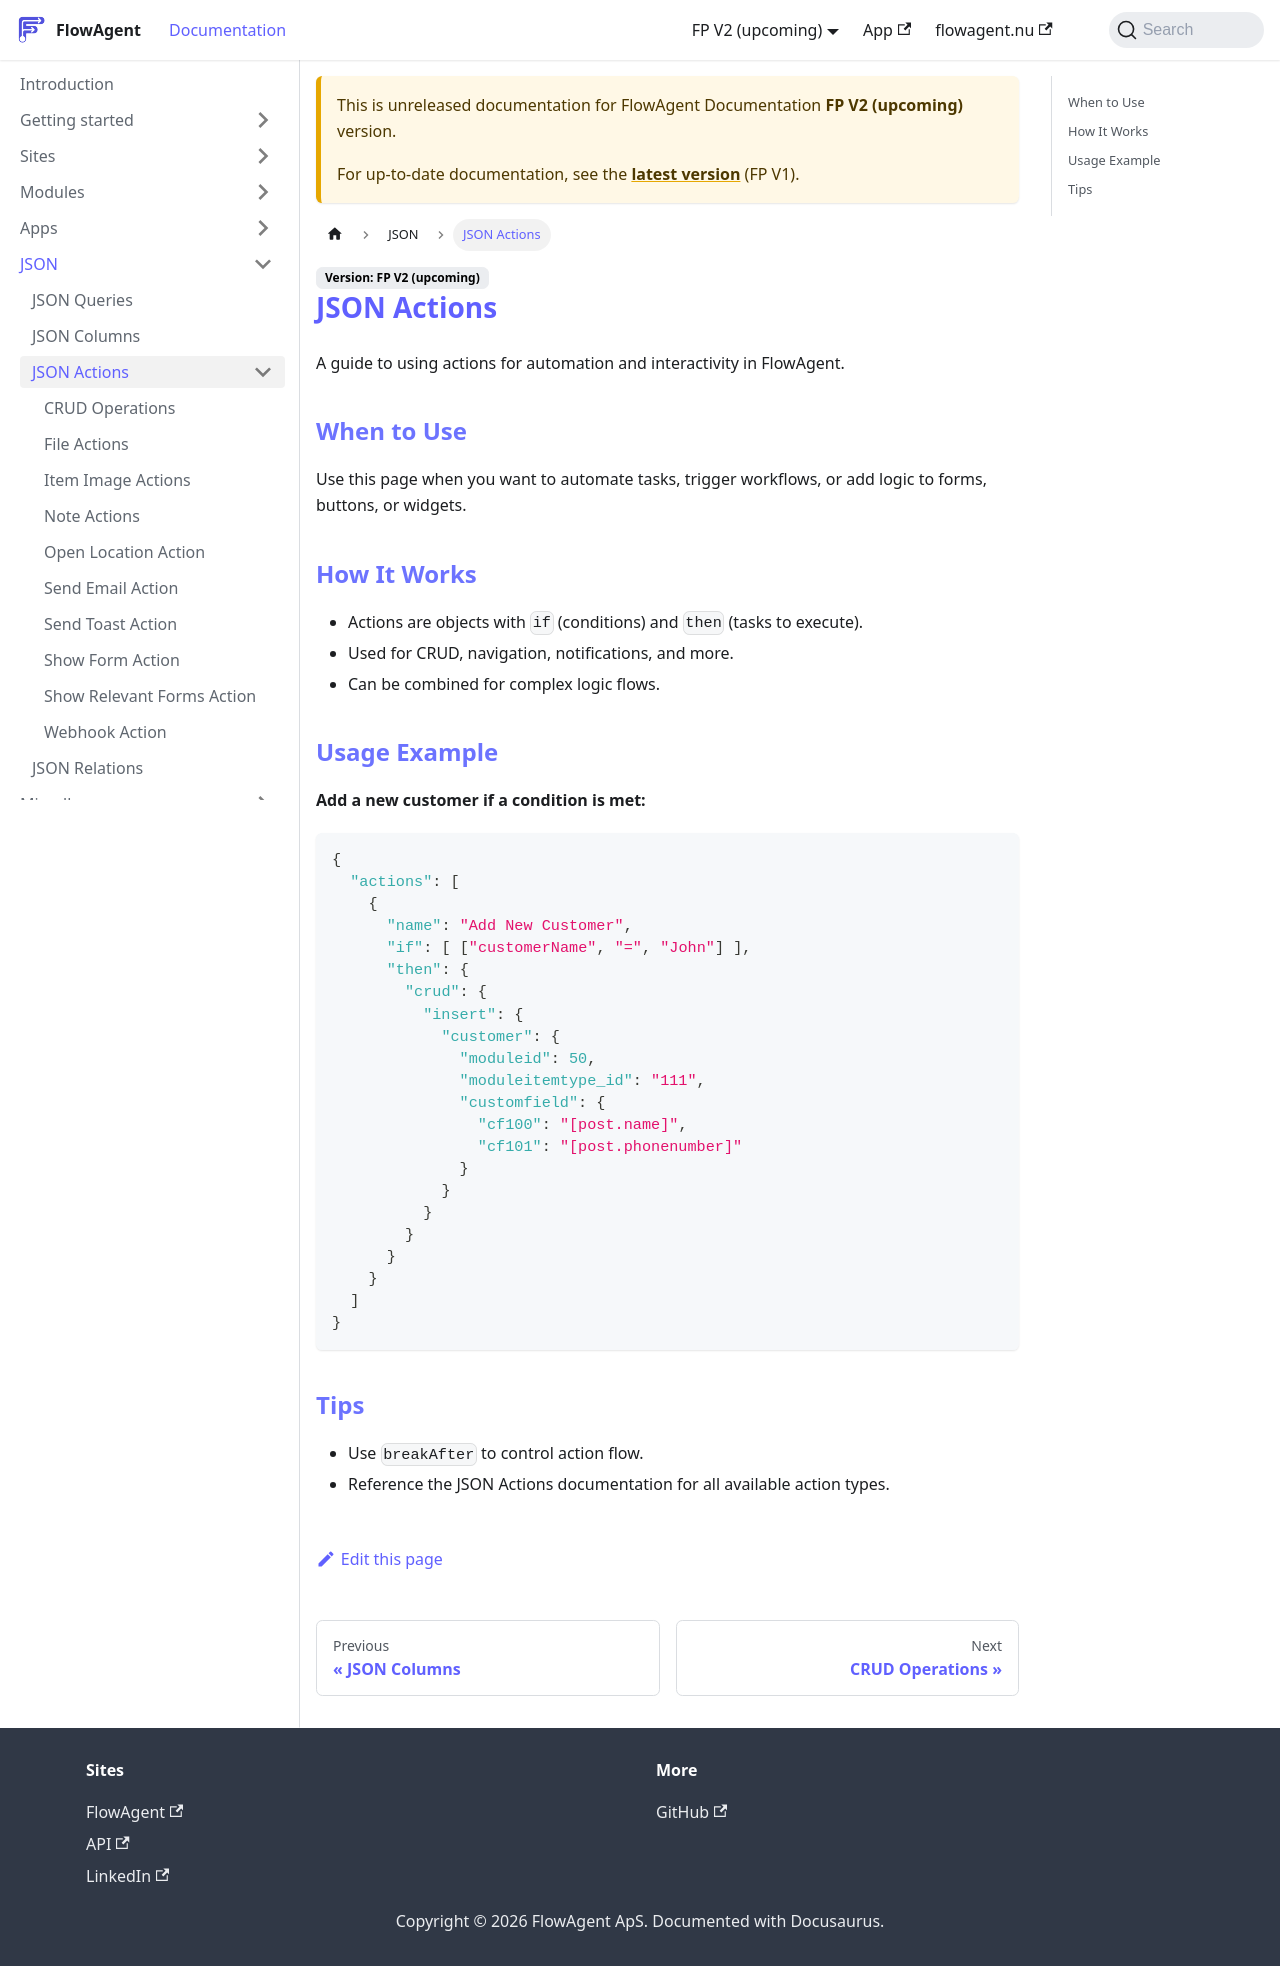

repository: flowagentnu/1rel-documentation · page: docs/v2/JSON/json-actions.html · generator: docusaurus

# JSON Actions

A guide to using actions for automation and interactivity in FlowAgent.

## When to Use
Use this page when you want to automate tasks, trigger workflows, or add logic to forms, buttons, or widgets.

## How It Works
- Actions are objects with `if` (conditions) and `then` (tasks to execute).
- Used for CRUD, navigation, notifications, and more.
- Can be combined for complex logic flows.

## Usage Example
**Add a new customer if a condition is met:**
```json
{
  "actions": [
    {
      "name": "Add New Customer",
      "if": [ ["customerName", "=", "John"] ],
      "then": {
        "crud": {
          "insert": {
            "customer": {
              "moduleid": 50,
              "moduleitemtype_id": "111",
              "customfield": {
                "cf100": "[post.name]",
                "cf101": "[post.phonenumber]"
              }
            }
          }
        }
      }
    }
  ]
}
```

## Tips
- Use `breakAfter` to control action flow.
- Reference the JSON Actions documentation for all available action types.
